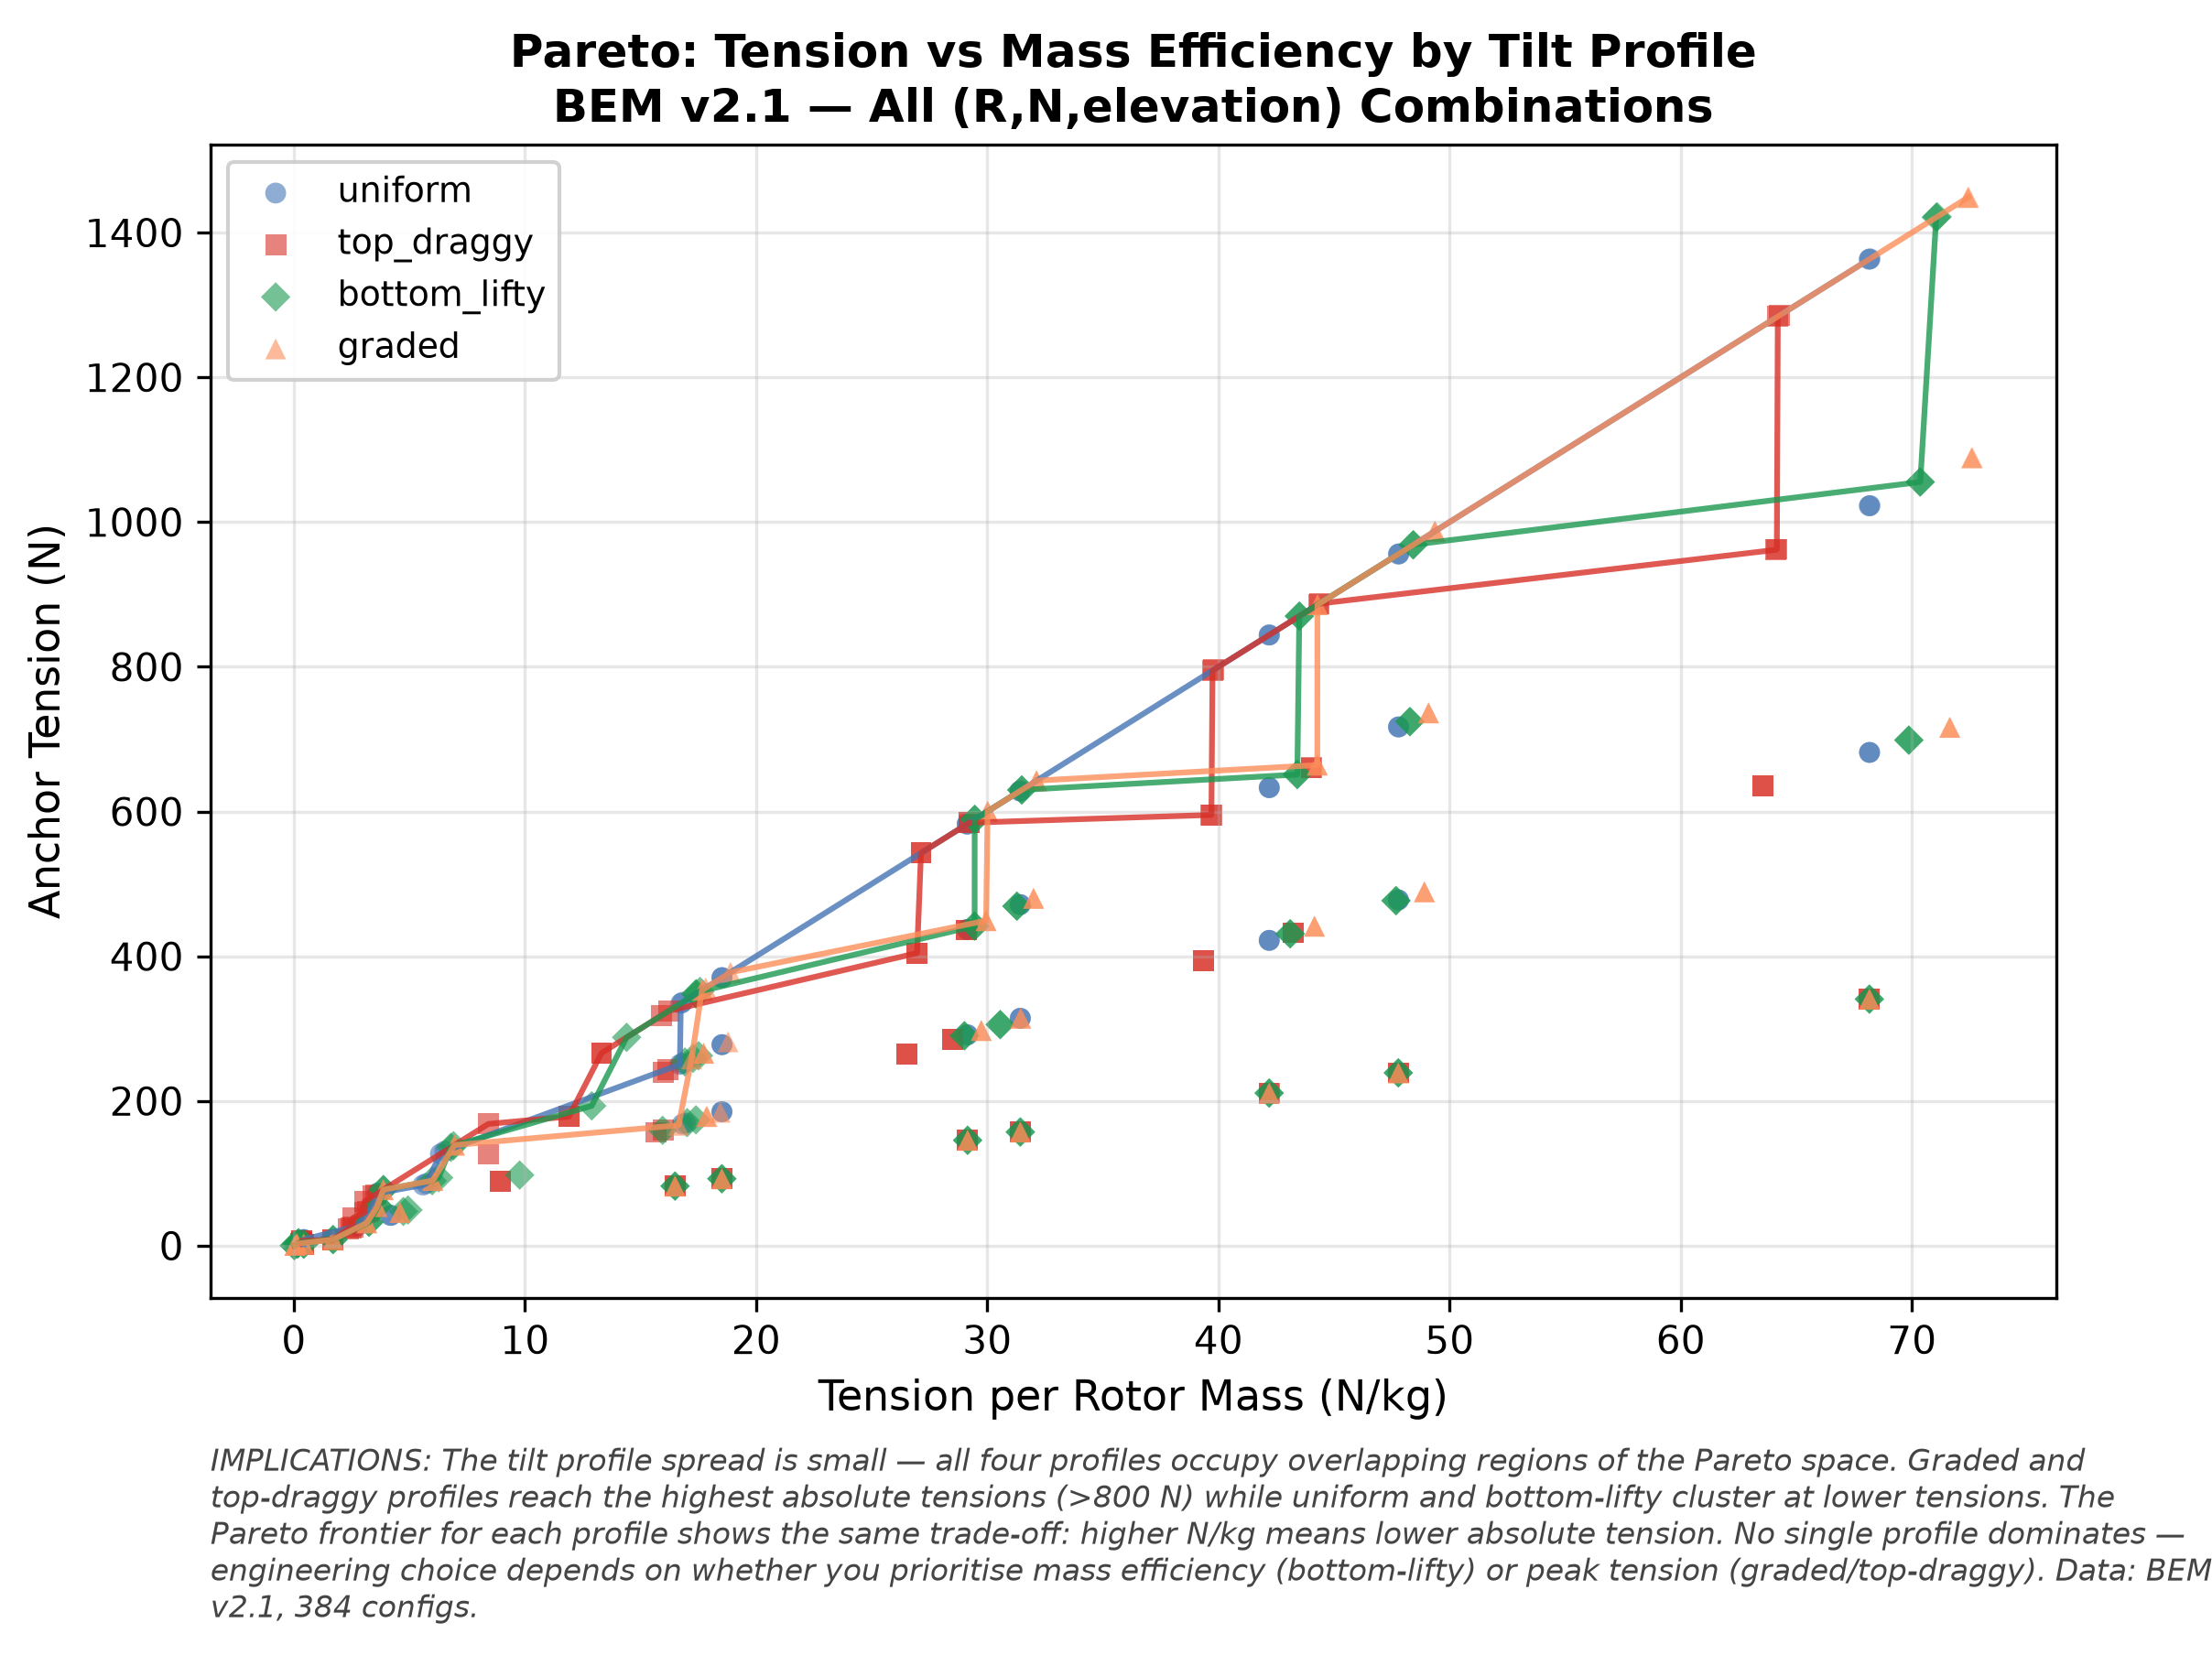

This figure's Python source:
#!/usr/bin/env python3
"""bem-pareto-profile: Anchor tension vs mass efficiency coloured by tilt profile."""
import csv, matplotlib
matplotlib.use("Agg")
import matplotlib.pyplot as plt
import numpy as np
from collections import defaultdict

ROTOR_MASS = 5.0  # kg per rotor
rows = []
with open("../../bem_full_sweep.tsv") as f:
    for r in csv.DictReader(f, delimiter="\t"):
        t = float(r["anchor_tension"])
        if t <= 0:
            continue
        n = int(r["n_rotors"])
        rows.append({
            "radius": float(r["radius"]), "n": n,
            "profile": r["profile"], "tension": t,
            "nkg": t / (n * ROTOR_MASS),
        })

fig, ax = plt.subplots(figsize=(8, 6))
fig.patch.set_facecolor("white"); ax.set_facecolor("white")

profiles = ["uniform", "top_draggy", "bottom_lifty", "graded"]
colors = {"uniform": "#4575b4", "top_draggy": "#d73027",
          "bottom_lifty": "#1a9850", "graded": "#fc8d59"}
markers = {"uniform": "o", "top_draggy": "s",
           "bottom_lifty": "D", "graded": "^"}

for prof in profiles:
    xs = [r["nkg"] for r in rows if r["profile"] == prof]
    ys = [r["tension"] for r in rows if r["profile"] == prof]
    ax.scatter(xs, ys, c=colors[prof], marker=markers[prof], s=30,
              alpha=0.6, label=prof, edgecolors="none")

# Pareto frontier per profile
for prof in profiles:
    pts = sorted([(r["nkg"], r["tension"]) for r in rows if r["profile"] == prof])
    if not pts:
        continue
    pareto_x, pareto_y, max_y = [], [], 0
    for nkg, t in pts:
        if t > max_y:
            max_y = t
            pareto_x.append(nkg); pareto_y.append(t)
    ax.plot(pareto_x, pareto_y, "-", color=colors[prof], linewidth=1.5, alpha=0.8)

ax.set_xlabel("Tension per Rotor Mass (N/kg)", fontsize=11)
ax.set_ylabel("Anchor Tension (N)", fontsize=11)
ax.set_title("Pareto: Tension vs Mass Efficiency by Tilt Profile\n"
             "BEM v2.1 — All (R,N,elevation) Combinations",
             fontsize=12, fontweight="bold")
ax.legend(fontsize=9, framealpha=0.9)
ax.grid(True, alpha=0.3)

caption = (
    "IMPLICATIONS: The tilt profile spread is small — all four profiles occupy "
    "overlapping regions of the Pareto space. Graded and top-draggy profiles "
    "reach the highest absolute tensions (>800 N) while uniform and bottom-lifty "
    "cluster at lower tensions. The Pareto frontier for each profile shows the "
    "same trade-off: higher N/kg means lower absolute tension. No single profile "
    "dominates — engineering choice depends on whether you prioritise mass efficiency "
    "(bottom-lifty) or peak tension (graded/top-draggy). Data: BEM v2.1, 384 configs."
)
fig.text(0.10, 0.02, caption, fontsize=8, color="#444444",
         ha="left", va="bottom", style="italic", wrap=True)
plt.subplots_adjust(left=0.10, right=0.94, top=0.92, bottom=0.22)
fig.savefig("bem-pareto-profile.png", dpi=300, facecolor="white", bbox_inches="tight")
fig.savefig("bem-pareto-profile.pdf", facecolor="white", bbox_inches="tight")
plt.close()
print("bem-pareto-profile.png + .pdf generated")
